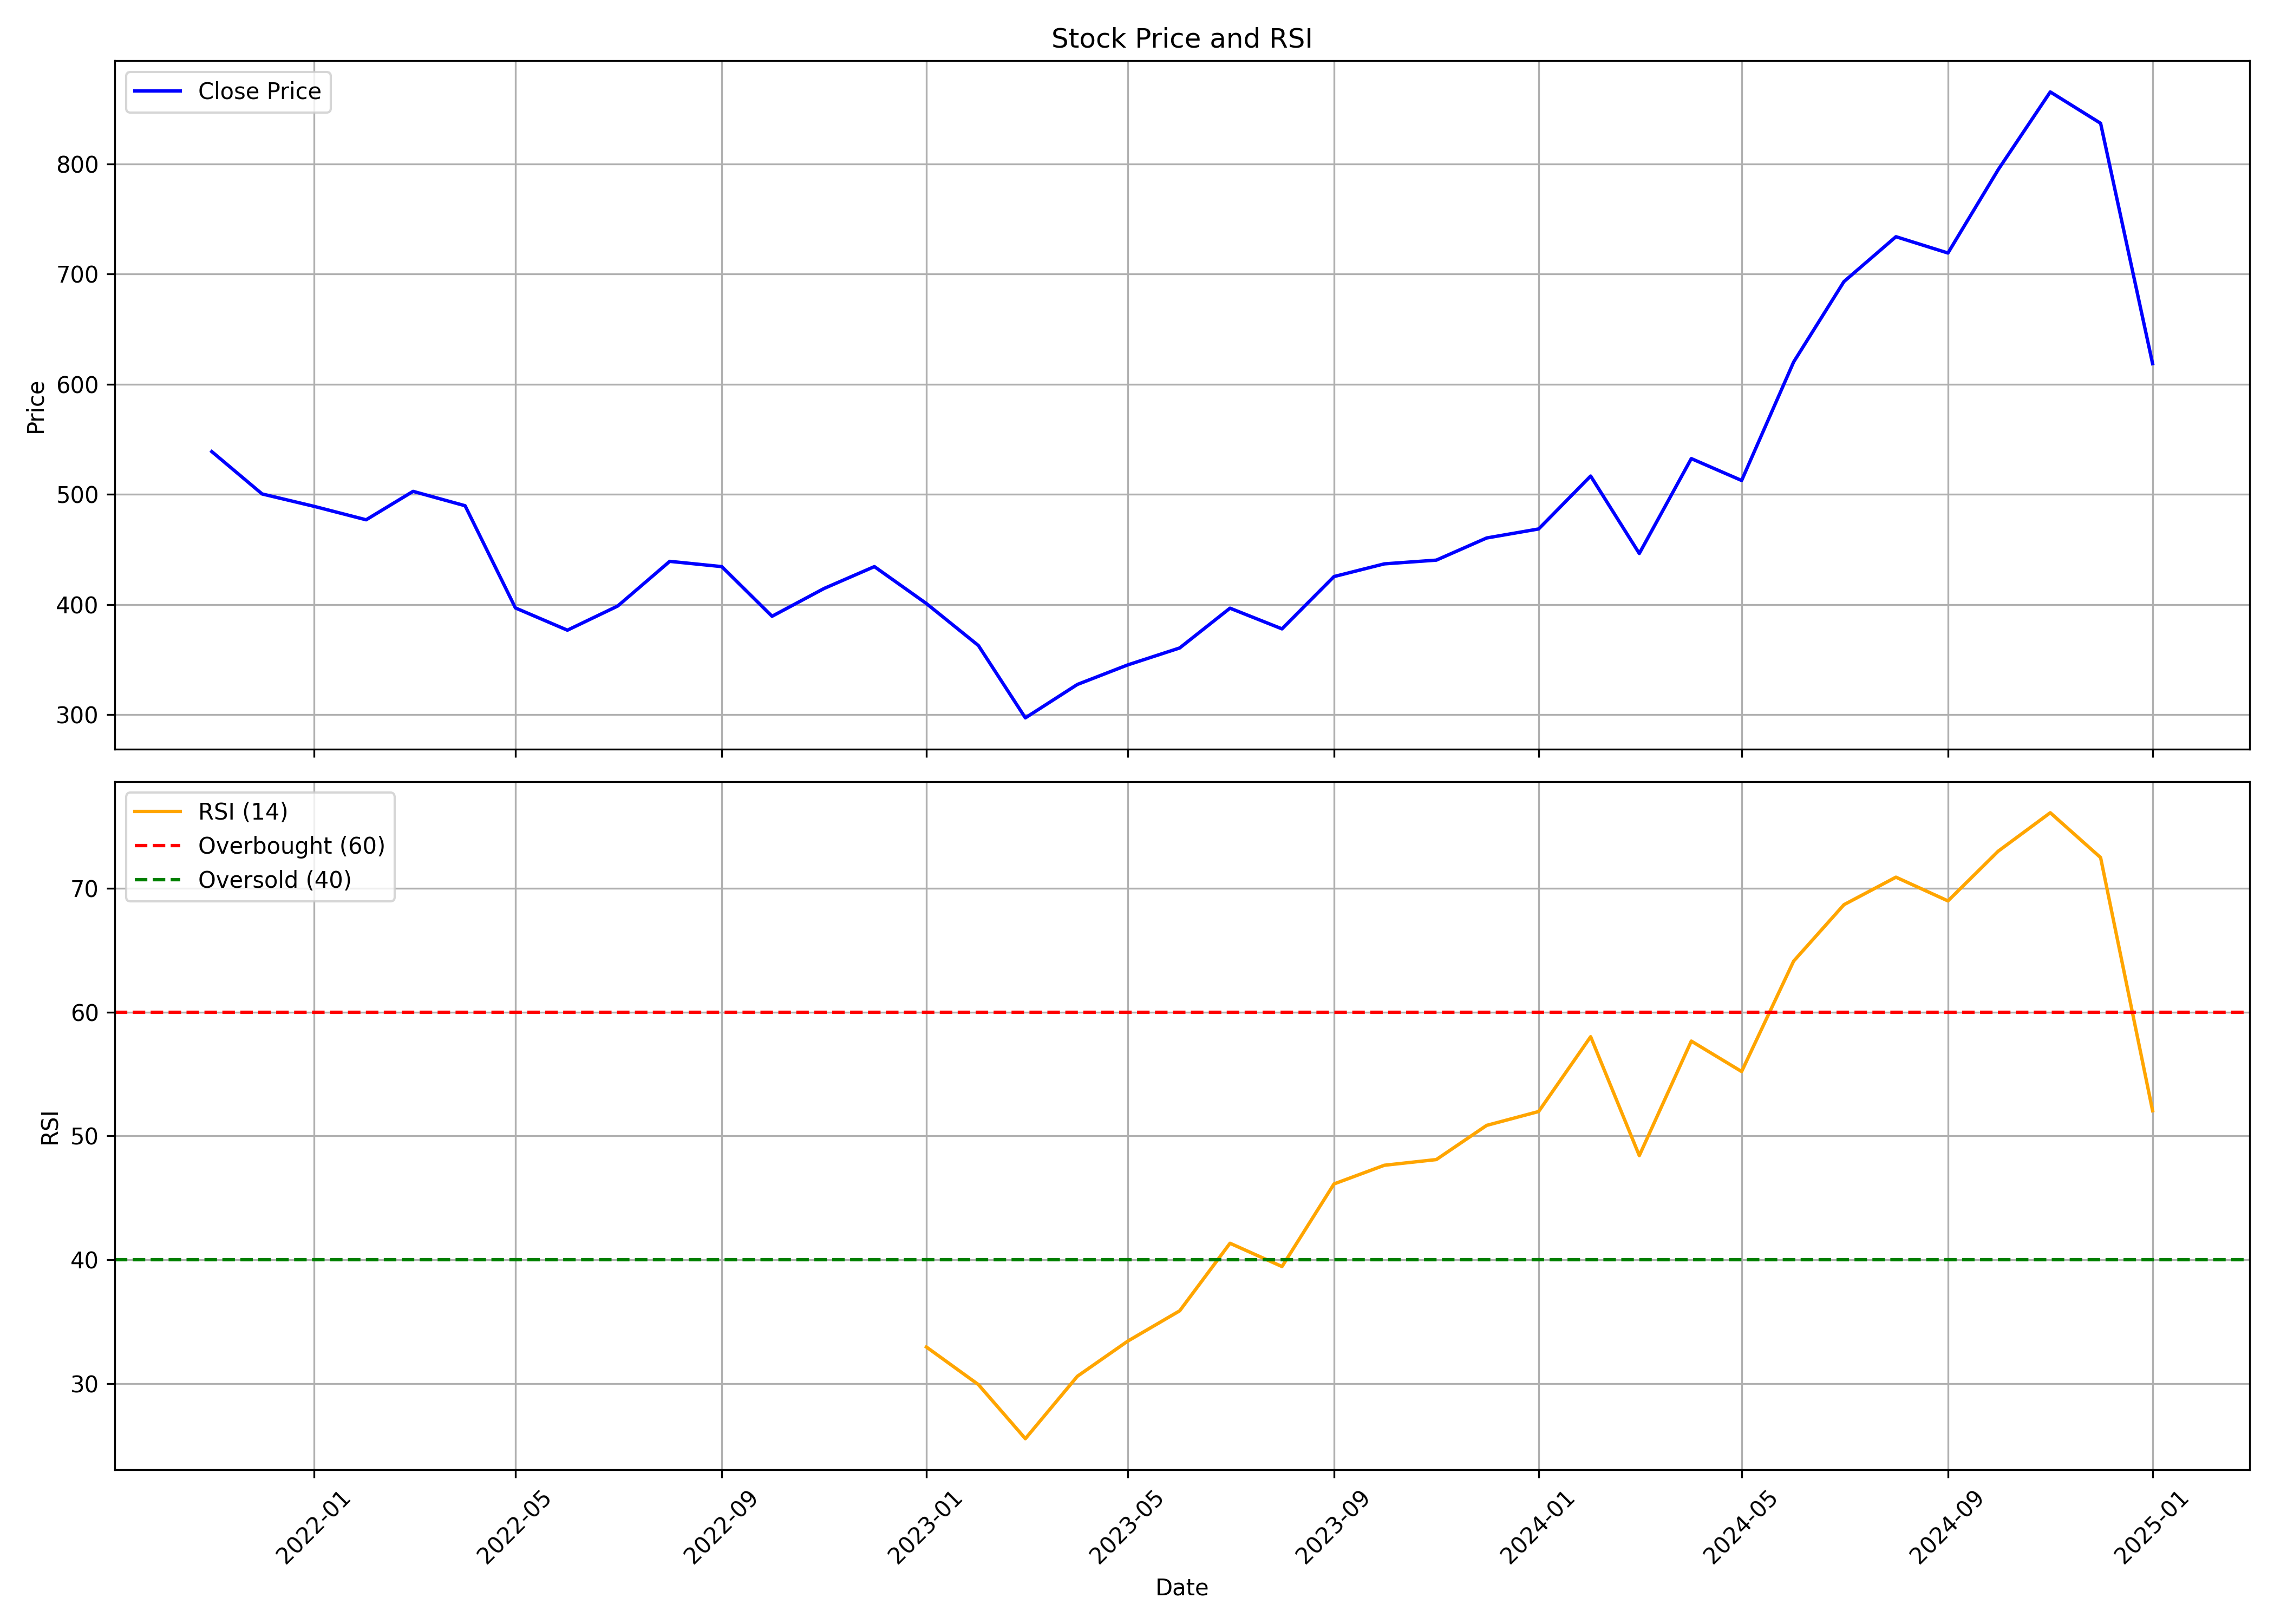

The file beside this chart, header and first rows:
, Unnamed: 0.1, Unnamed: 0, date, symbol, open, high, low, close, volume, rsi
0, 0, 0, 2021-11-01, ABSLAMC, 607.7, 620.8, 532.1, 538.8, 5881723, 
1, 1, 1, 2021-12-01, ABSLAMC, 548, 563.1, 470.1, 500.3, 5774074, 
2, 2, 2, 2022-01-01, ABSLAMC, 500, 555.6, 481.2, 489.1, 6382507, 
3, 3, 3, 2022-02-01, ABSLAMC, 491.3, 506.8, 467.1, 476.9, 6172569, 
4, 4, 4, 2022-03-01, ABSLAMC, 476.9, 508.7, 455, 502.7, 6923402, 
5, 5, 5, 2022-04-01, ABSLAMC, 506.6, 527.3, 485.2, 489.7, 3501946, 
6, 6, 6, 2022-05-01, ABSLAMC, 487.8, 490.5, 387.4, 396.9, 5302330, 
7, 7, 7, 2022-06-01, ABSLAMC, 400.2, 400.4, 353.1, 376.7, 1870470, 
8, 8, 8, 2022-07-01, ABSLAMC, 376.7, 409.8, 376.7, 398.6, 1231691, 
9, 9, 9, 2022-08-01, ABSLAMC, 403.9, 456.1, 400.9, 439.2, 2060708, 
10, 10, 10, 2022-09-01, ABSLAMC, 439.2, 480.2, 429.7, 434.4, 3083676, 
11, 11, 11, 2022-10-01, ABSLAMC, 434.4, 435.9, 381.9, 389.3, 1064136, 
12, 12, 12, 2022-11-01, ABSLAMC, 389.5, 420.6, 389.5, 414.5, 2299291, 
13, 13, 13, 2022-12-01, ABSLAMC, 414.5, 450.5, 409.8, 434.4, 2346978, 
14, 14, 14, 2023-01-01, ABSLAMC, 431.1, 441.9, 393.4, 400.9, 1313888, 32.96
15, 15, 15, 2023-02-01, ABSLAMC, 405.8, 405.8, 362.1, 362.8, 893322, 29.92
16, 16, 16, 2023-03-01, ABSLAMC, 363.8, 366.6, 293.1, 297.1, 3449783, 25.56
17, 17, 17, 2023-04-01, ABSLAMC, 302.7, 341.7, 302.7, 327.4, 1205407, 30.59
18, 18, 18, 2023-05-01, ABSLAMC, 327.4, 354.9, 323.6, 345.2, 989687, 33.43
19, 19, 19, 2023-06-01, ABSLAMC, 346.7, 389.3, 342.8, 360.6, 2114191, 35.88
20, 20, 20, 2023-07-01, ABSLAMC, 364.8, 401.8, 354.4, 396.7, 2368880, 41.34
21, 21, 21, 2023-08-01, ABSLAMC, 398, 405.8, 370, 377.9, 1306157, 39.46
22, 22, 22, 2023-09-01, ABSLAMC, 386.4, 439.1, 380.3, 425.4, 2285998, 46.13
23, 23, 23, 2023-10-01, ABSLAMC, 425.4, 451.3, 414.9, 436.9, 2821116, 47.63
24, 24, 24, 2023-11-01, ABSLAMC, 436.9, 452.9, 426.8, 440.3, 1510875, 48.09
25, 25, 25, 2023-12-01, ABSLAMC, 440.3, 485.2, 437.6, 460.4, 2679629, 50.85
26, 26, 26, 2024-01-01, ABSLAMC, 463, 495.3, 454.9, 468.6, 2764342, 51.97
27, 27, 27, 2024-02-01, ABSLAMC, 468.6, 525.8, 449.7, 516.6, 3381663, 58.01
28, 28, 28, 2024-03-01, ABSLAMC, 516.9, 520.7, 441.6, 446.3, 3290032, 48.42
29, 29, 29, 2024-04-01, ABSLAMC, 446.3, 558.5, 446.3, 532.4, 8861025, 57.66
30, 30, 30, 2024-05-01, ABSLAMC, 532.4, 547.3, 503.1, 512.6, 8269025, 55.2
31, 31, 31, 2024-06-01, ABSLAMC, 518.7, 688.5, 507.5, 620.1, 12183629, 64.12
32, 32, 32, 2024-07-01, ABSLAMC, 631.6, 718.4, 619, 693, 9713570, 68.67
33, 33, 33, 2024-08-01, ABSLAMC, 681.5, 760.2, 605.6, 733.8, 11456454, 70.9
34, 34, 34, 2024-09-01, ABSLAMC, 759.9, 774.9, 715.0, 719.0, 8790826, 68.98
35, 35, 35, 2024-10-01, ABSLAMC, 724.8, 804.0, 667.5, 794.8, 18230592, 73
36, 36, 36, 2024-11-01, ABSLAMC, 800, 894.4, 776.2, 865.2, 7957148, 76.1
37, 37, 37, 2024-12-01, ABSLAMC, 899.7, 911.8, 775.0, 836.8, 9545218, 72.48
38, 38, 38, 2025-01-01, ABSLAMC, 844.4, 858.7, 587.0, 618.6, 5538678, 52.04
